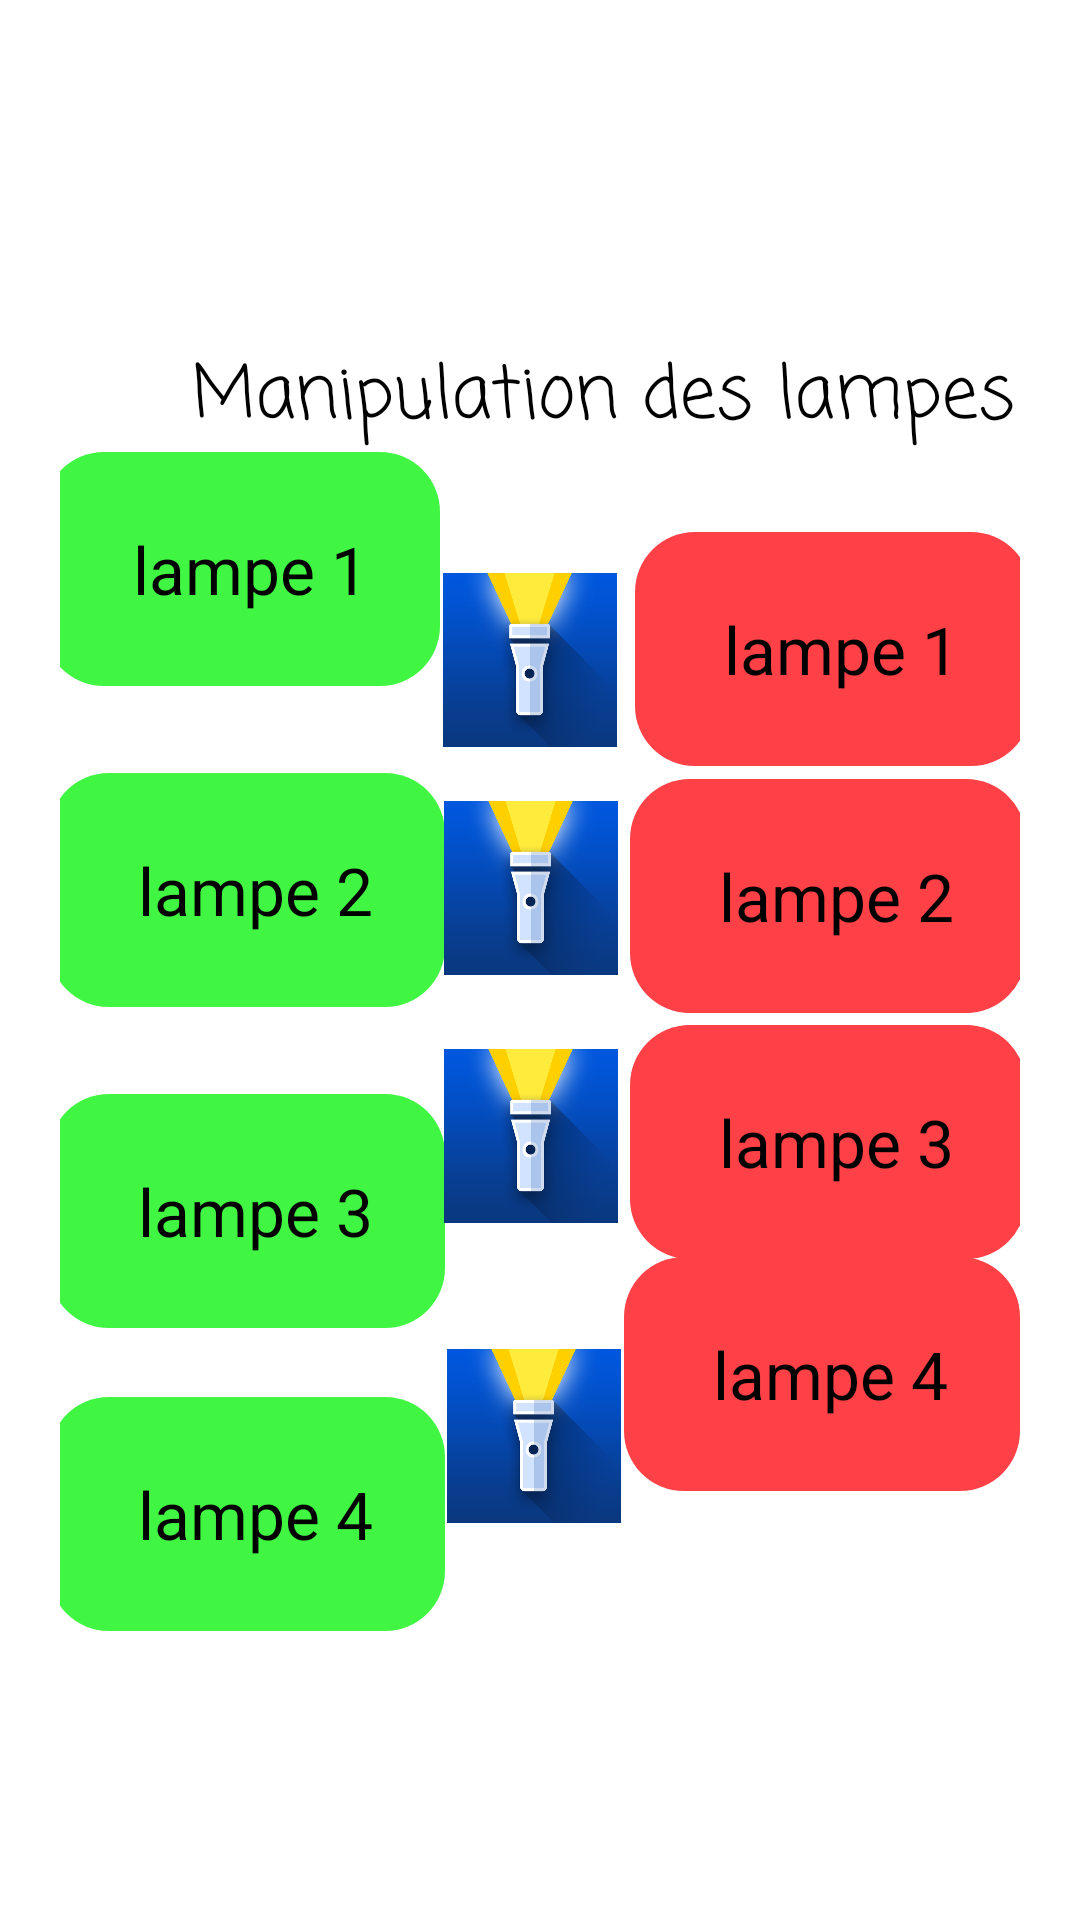

Write the Android layout XML for this screen, with the resource values it uses.
<!-- AndroidManifest.xml: application theme Theme.Smart_Parking -->
<!-- res/layout/activity_lampe.xml -->
<?xml version="1.0" encoding="utf-8"?>
<androidx.constraintlayout.widget.ConstraintLayout xmlns:android="http://schemas.android.com/apk/res/android"
    xmlns:app="http://schemas.android.com/apk/res-auto"
    xmlns:tools="http://schemas.android.com/tools"
    android:id="@+id/relativeLayout6"
    android:layout_width="match_parent"
    android:layout_height="match_parent"
    android:background="@color/white"
    android:paddingLeft="20dp"
    android:paddingTop="10dp"
    android:paddingRight="20dp"
    tools:context=".lampe">

    <TextView
        android:id="@+id/textView27"
        android:layout_width="132dp"
        android:layout_height="78dp"
        android:layout_marginStart="35dp"
        android:layout_marginTop="130dp"
        android:background="@drawable/radius"
        android:gravity="center"
        android:onClick="lampe4_on"
        android:text=" lampe 4"
        android:textColor="@color/black"
        android:textSize="22dp"
        app:layout_constraintBottom_toBottomOf="parent"
        app:layout_constraintEnd_toStartOf="@+id/imageView5"
        app:layout_constraintHorizontal_bias="1.0"
        app:layout_constraintStart_toStartOf="parent"
        app:layout_constraintTop_toBottomOf="@+id/textView19"
        app:layout_constraintVertical_bias="0.0" />

    <TextView
        android:id="@+id/textView23"
        android:layout_width="132dp"
        android:layout_height="78dp"
        android:layout_marginStart="35dp"
        android:layout_marginTop="29dp"
        android:layout_marginBottom="248dp"
        android:background="@drawable/radius"
        android:gravity="center"
        android:onClick="lampe3_on"
        android:text=" lampe 3"
        android:textColor="@color/black"
        android:textSize="22dp"
        app:layout_constraintBottom_toBottomOf="parent"
        app:layout_constraintEnd_toStartOf="@+id/imageView5"
        app:layout_constraintStart_toStartOf="parent"
        app:layout_constraintTop_toBottomOf="@+id/textView19" />

    <TextView
        android:id="@+id/textView24"
        android:layout_width="132dp"
        android:layout_height="78dp"
        android:layout_marginStart="2dp"
        android:layout_marginEnd="37dp"
        android:layout_marginBottom="216dp"
        android:background="@drawable/button_led_on_off"
        android:gravity="center"
        android:onClick="lampe3_off"
        android:text=" lampe 3"
        android:textColor="@color/black"
        android:textSize="22dp"
        app:layout_constraintBottom_toBottomOf="parent"
        app:layout_constraintEnd_toEndOf="parent"
        app:layout_constraintStart_toEndOf="@+id/imageView5"
        app:layout_constraintTop_toBottomOf="@+id/textView20" />

    <TextView
        android:id="@+id/textView28"
        android:layout_width="132dp"
        android:layout_height="78dp"
        android:layout_marginStart="2dp"
        android:layout_marginEnd="37dp"
        android:layout_marginBottom="143dp"
        android:background="@drawable/button_led_on_off"
        android:gravity="center"
        android:onClick="lampe4_off"
        android:text=" lampe 4"
        android:textColor="@color/black"
        android:textSize="22dp"
        app:layout_constraintBottom_toBottomOf="parent"
        app:layout_constraintEnd_toEndOf="parent"
        app:layout_constraintHorizontal_bias="0.0"
        app:layout_constraintStart_toEndOf="@+id/imageView5"
        app:layout_constraintTop_toBottomOf="@+id/textView20"
        app:layout_constraintVertical_bias="1.0" />

    <ImageView
        android:id="@+id/imageView5"
        android:layout_width="58dp"
        android:layout_height="78dp"
        android:layout_marginTop="28dp"
        android:layout_marginEnd="2dp"
        android:layout_marginBottom="248dp"
        app:layout_constraintBottom_toBottomOf="parent"
        app:layout_constraintEnd_toStartOf="@+id/textView24"
        app:layout_constraintStart_toEndOf="@+id/textView23"
        app:layout_constraintTop_toBottomOf="@+id/textView20"
        app:srcCompat="@drawable/lampe" />

    <ImageView
        android:id="@+id/imageView7"
        android:layout_width="58dp"
        android:layout_height="78dp"
        android:layout_marginTop="10dp"
        android:layout_marginEnd="2dp"
        android:layout_marginBottom="30dp"
        app:layout_constraintBottom_toBottomOf="parent"
        app:layout_constraintEnd_toStartOf="@+id/textView24"
        app:layout_constraintStart_toEndOf="@+id/textView23"
        app:layout_constraintTop_toBottomOf="@+id/textView20"
        app:srcCompat="@drawable/lampe" />

    <TextView
        android:id="@+id/textView19"
        android:layout_width="132dp"
        android:layout_height="78dp"
        android:layout_marginStart="35dp"
        android:layout_marginTop="29dp"
        android:background="@drawable/radius"
        android:gravity="center"
        android:onClick="lampe2_on"
        android:text=" lampe 2"
        android:textColor="@color/black"
        android:textSize="22dp"
        app:layout_constraintBottom_toTopOf="@+id/textView23"
        app:layout_constraintEnd_toStartOf="@+id/imageView3"
        app:layout_constraintStart_toStartOf="parent"
        app:layout_constraintTop_toBottomOf="@+id/textView14" />

    <ImageView
        android:id="@+id/imageView3"
        android:layout_width="58dp"
        android:layout_height="78dp"
        android:layout_marginTop="27dp"
        android:layout_marginEnd="2dp"
        android:layout_marginBottom="30dp"
        app:layout_constraintBottom_toTopOf="@+id/imageView5"
        app:layout_constraintEnd_toStartOf="@+id/textView20"
        app:layout_constraintStart_toEndOf="@+id/textView19"
        app:layout_constraintTop_toBottomOf="@+id/textView18"
        app:srcCompat="@drawable/lampe" />

    <TextView
        android:id="@+id/textView20"
        android:layout_width="132dp"
        android:layout_height="78dp"
        android:layout_marginStart="2dp"
        android:layout_marginEnd="37dp"
        android:background="@drawable/button_led_on_off"
        android:gravity="center"
        android:onClick="lampe2_off"
        android:text=" lampe 2"
        android:textColor="@color/black"
        android:textSize="22dp"
        app:layout_constraintBottom_toTopOf="@+id/textView24"
        app:layout_constraintEnd_toEndOf="parent"
        app:layout_constraintStart_toEndOf="@+id/imageView3"
        app:layout_constraintTop_toBottomOf="@+id/textView18" />

    <TextView
        android:id="@+id/textView10"
        android:layout_width="wrap_content"
        android:layout_height="wrap_content"
        android:layout_marginStart="44dp"
        android:layout_marginTop="104dp"
        android:fontFamily="casual"
        android:text="Manipulation des lampes"
        android:textColor="@color/black"
        android:textSize="24dp"
        app:layout_constraintStart_toStartOf="parent"
        app:layout_constraintTop_toTopOf="parent" />

    <TextView
        android:id="@+id/textView14"
        android:layout_width="132dp"
        android:layout_height="78dp"
        android:layout_marginStart="35dp"
        android:layout_marginTop="50dp"
        android:background="@drawable/radius"
        android:gravity="center"
        android:onClick="lampe1_on"
        android:text=" lampe 1"
        android:textColor="@color/black"
        android:textSize="22dp"
        app:layout_constraintBottom_toTopOf="@+id/textView19"
        app:layout_constraintEnd_toStartOf="@+id/imageView2"
        app:layout_constraintStart_toStartOf="parent"
        app:layout_constraintTop_toBottomOf="@+id/textView10" />

    <TextView
        android:id="@+id/textView18"
        android:layout_width="132dp"
        android:layout_height="78dp"
        android:layout_marginStart="4dp"
        android:layout_marginTop="22dp"
        android:layout_marginEnd="37dp"
        android:background="@drawable/button_led_on_off"
        android:gravity="center"
        android:onClick="lampe1_off"
        android:text=" lampe 1"
        android:textColor="@color/black"
        android:textSize="22dp"
        app:layout_constraintBottom_toTopOf="@+id/textView20"
        app:layout_constraintEnd_toEndOf="parent"
        app:layout_constraintStart_toEndOf="@+id/imageView2"
        app:layout_constraintTop_toBottomOf="@+id/textView10" />

    <ImageView
        android:id="@+id/imageView2"
        android:layout_width="58dp"
        android:layout_height="78dp"
        android:layout_marginStart="1dp"
        android:layout_marginTop="253dp"
        android:layout_marginEnd="2dp"
        app:layout_constraintBottom_toTopOf="@+id/textView18"
        app:layout_constraintEnd_toStartOf="@+id/textView18"
        app:layout_constraintStart_toEndOf="@+id/textView14"
        app:layout_constraintTop_toTopOf="parent"
        app:srcCompat="@drawable/lampe" />

</androidx.constraintlayout.widget.ConstraintLayout>
<!-- resources referenced by this layout -->
<resources>
  <color name="black">#FF000000</color>
  <color name="white">#FFFFFFFF</color>
  <!-- drawable button_led_on_off (drawable) -->
  <shape xmlns:android="http://schemas.android.com/apk/res/android"
      android:shape="rectangle">
      <corners android:radius="20dp" />
      <solid android:color="#FD4147" />
  </shape>
  <!-- drawable lampe: png bitmap (drawable, 50530 bytes) -->
  <!-- drawable radius (drawable) -->
  <shape xmlns:android="http://schemas.android.com/apk/res/android"
      android:shape="rectangle">
      <corners android:radius="20dp" />
      <solid android:color="#40F643" />
  </shape>
  <style name="Theme.Smart_Parking" parent="Theme.MaterialComponents.NoActionBar">
          
          <item name="colorPrimary">@color/purple_500</item>
          <item name="colorPrimaryVariant">@color/purple_700</item>
          <item name="colorOnPrimary">@color/white</item>
          
          <item name="colorSecondary">@color/teal_200</item>
          <item name="colorSecondaryVariant">@color/teal_700</item>
          <item name="colorOnSecondary">@color/black</item>
          
          <item name="android:statusBarColor">?attr/colorPrimaryVariant</item>
          
      </style>
  <color name="purple_500">#FF6200EE</color>
  <color name="purple_700">#FF3700B3</color>
  <color name="teal_200">#FF03DAC5</color>
  <color name="teal_700">#FF018786</color>
</resources>
